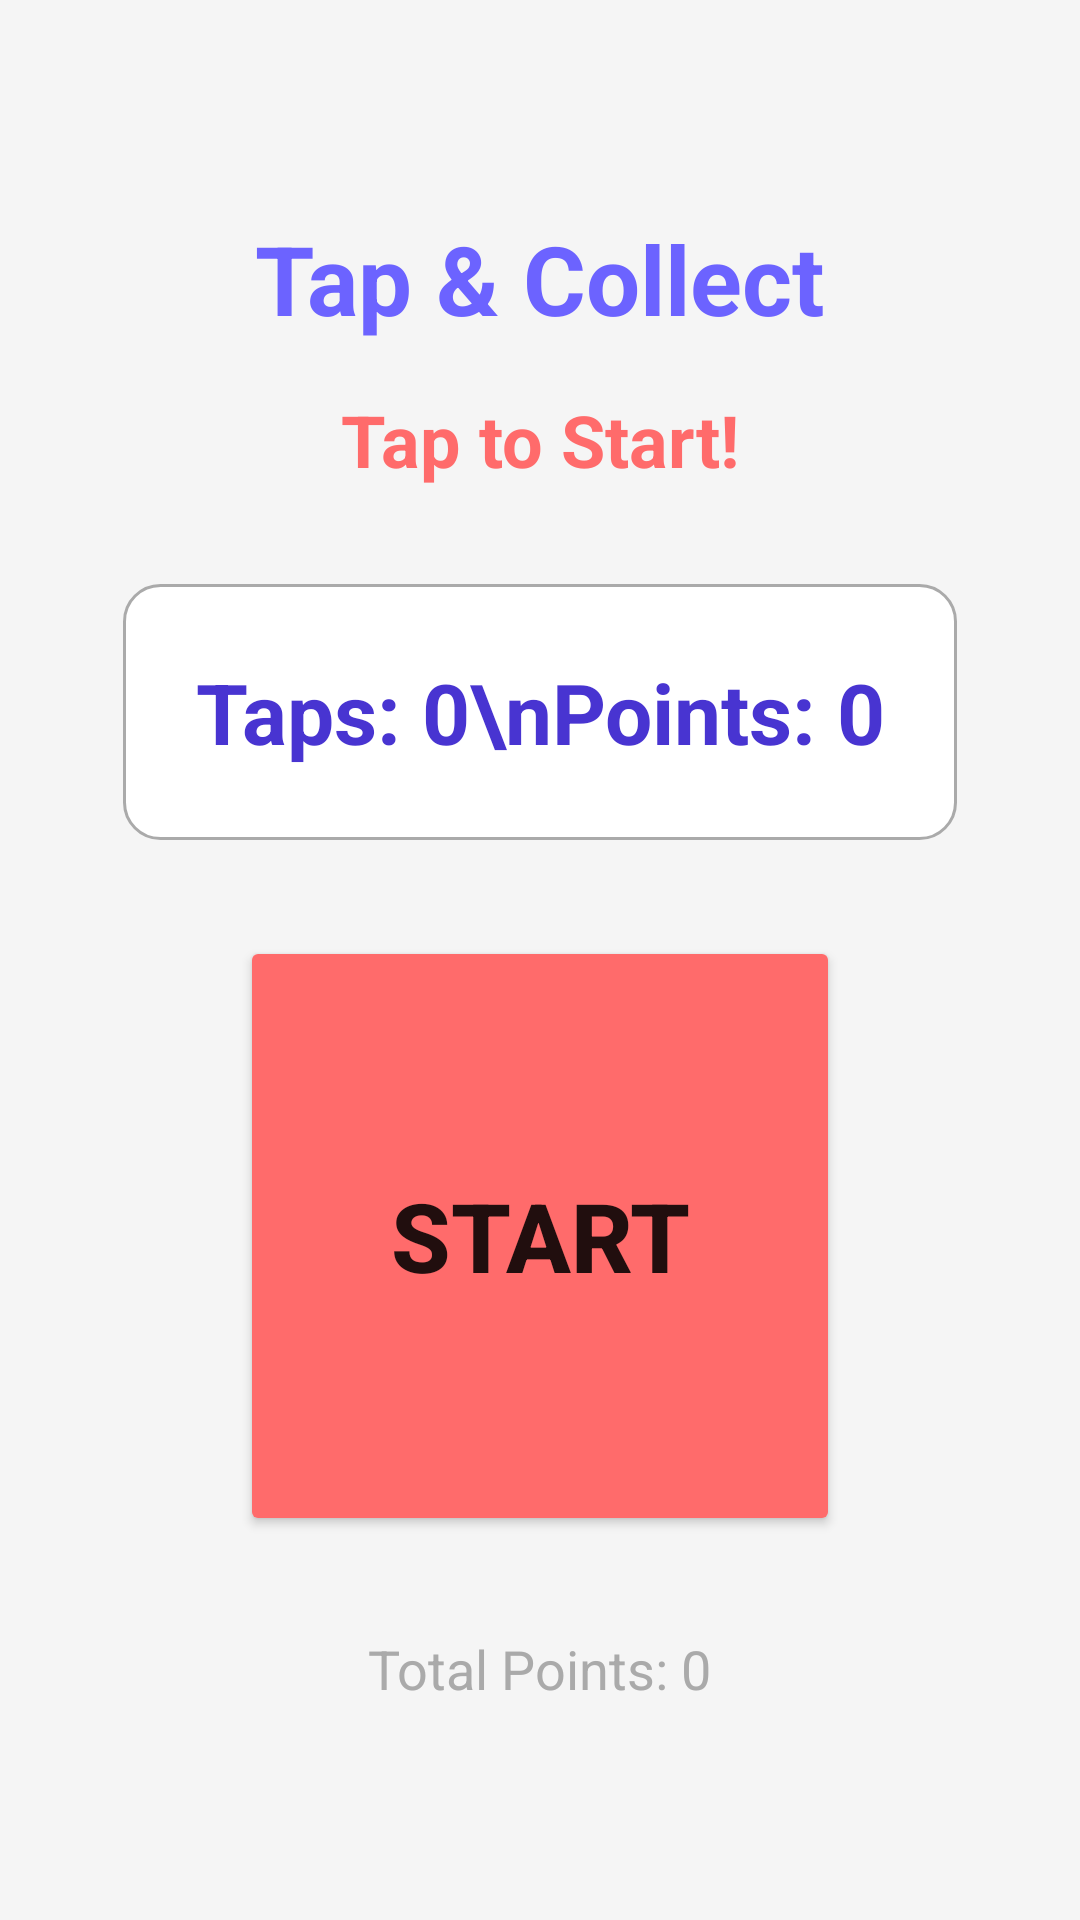

Produce the Android XML layout that renders to this screen, including the resource entries it uses.
<!-- AndroidManifest.xml: application theme Theme.SharpRewardsApp -->
<!-- res/layout/activity_tap_collect.xml -->
<?xml version="1.0" encoding="utf-8"?>
<LinearLayout xmlns:android="http://schemas.android.com/apk/res/android"
    android:layout_width="match_parent"
    android:layout_height="match_parent"
    android:orientation="vertical"
    android:padding="24dp"
    android:background="@color/background_color"
    android:gravity="center">

    <TextView
        android:layout_width="wrap_content"
        android:layout_height="wrap_content"
        android:text="Tap &amp; Collect"
        android:textSize="32sp"
        android:textStyle="bold"
        android:textColor="@color/primary_color"
        android:layout_marginBottom="16dp" />

    <TextView
        android:id="@+id/timerTextView"
        android:layout_width="wrap_content"
        android:layout_height="wrap_content"
        android:text="Tap to Start!"
        android:textSize="24sp"
        android:textStyle="bold"
        android:textColor="@color/accent_color"
        android:layout_marginBottom="32dp" />

    <TextView
        android:id="@+id/scoreTextView"
        android:layout_width="wrap_content"
        android:layout_height="wrap_content"
        android:text="Taps: 0\nPoints: 0"
        android:textSize="28sp"
        android:textStyle="bold"
        android:textColor="@color/primary_dark"
        android:gravity="center"
        android:padding="24dp"
        android:background="@drawable/card_background"
        android:layout_marginBottom="32dp" />

    <Button
        android:id="@+id/tapButton"
        android:layout_width="200dp"
        android:layout_height="200dp"
        android:text="START"
        android:textSize="32sp"
        android:textStyle="bold"
        android:backgroundTint="@color/accent_color"
        android:layout_marginBottom="32dp" />

    <TextView
        android:id="@+id/highScoreTextView"
        android:layout_width="wrap_content"
        android:layout_height="wrap_content"
        android:text="Total Points: 0"
        android:textSize="18sp"
        android:textColor="@android:color/darker_gray" />

</LinearLayout>
<!-- resources referenced by this layout -->
<resources>
  <color name="accent_color">#FFFF6B6B</color>
  <color name="background_color">#FFF5F5F5</color>
  <color name="primary_color">#FF6C63FF</color>
  <color name="primary_dark">#FF4834D1</color>
  <!-- drawable card_background (drawable) -->
  <?xml version="1.0" encoding="utf-8"?>
  <shape xmlns:android="http://schemas.android.com/apk/res/android"
      android:shape="rectangle">
      <solid android:color="@android:color/white" />
      <corners android:radius="12dp" />
      <stroke
          android:width="1dp"
          android:color="@android:color/darker_gray" />
  </shape>
  <style name="Theme.SharpRewardsApp" parent="Theme.MaterialComponents.DayNight.DarkActionBar">
          <item name="colorPrimary">@color/primary_color</item>
          <item name="colorPrimaryVariant">@color/primary_dark</item>
          <item name="colorOnPrimary">@color/white</item>
          <item name="colorAccent">@color/accent_color</item>
          <item name="android:windowBackground">@color/background_color</item>
      </style>
  <color name="white">#FFFFFFFF</color>
</resources>
